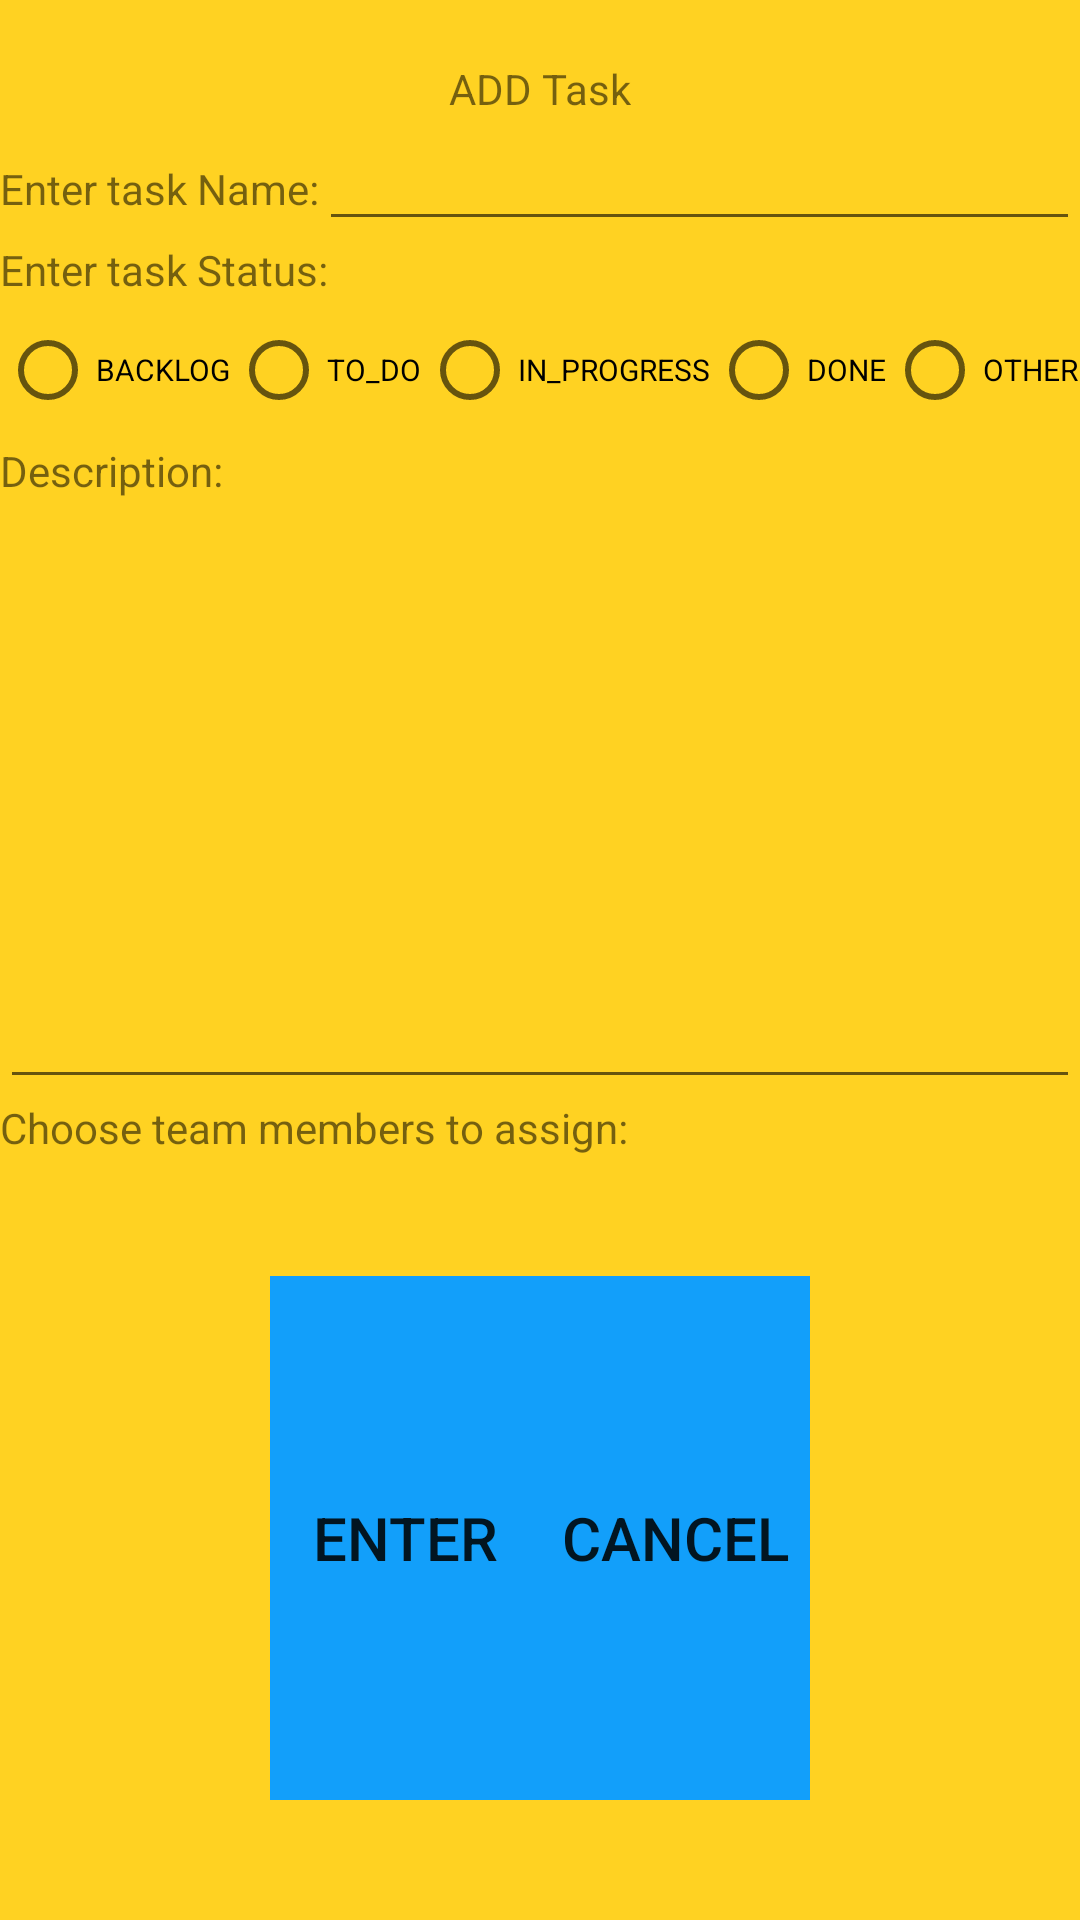

The Android layout XML behind this screen, and the referenced resources:
<!-- AndroidManifest.xml: application theme Theme.HackathonWorld -->
<!-- res/layout/activity_add_task.xml -->
<?xml version="1.0" encoding="utf-8"?>
<RelativeLayout xmlns:android="http://schemas.android.com/apk/res/android"
    android:layout_width="match_parent"
    android:layout_height="match_parent"
    android:background="#FFD222">

    <androidx.appcompat.widget.AppCompatTextView
        android:id="@+id/id_TV_add_task"
        android:layout_width="wrap_content"
        android:layout_height="wrap_content"
        android:layout_centerHorizontal="true"
        android:text="ADD Task"
        android:layout_marginTop="20dp">

    </androidx.appcompat.widget.AppCompatTextView>

    <LinearLayout
        android:layout_width="match_parent"
        android:layout_height="650dp"
        android:layout_below="@id/id_TV_add_task"
        android:orientation="vertical"
        android:layout_centerHorizontal="true">

        <LinearLayout
            android:layout_width="match_parent"
            android:layout_height="wrap_content"
            android:orientation="horizontal">
            <TextView
                android:layout_width="wrap_content"
                android:layout_height="wrap_content"
                android:text="Enter task Name:">

            </TextView>
            <com.google.android.material.textfield.TextInputEditText
                android:id="@+id/id_tf_taskName"
                android:layout_width="match_parent"
                android:layout_height="wrap_content">

            </com.google.android.material.textfield.TextInputEditText>
        </LinearLayout>
        <LinearLayout
            android:layout_width="match_parent"
            android:layout_height="wrap_content"
            android:orientation="horizontal">
            <TextView
                android:layout_width="wrap_content"
                android:layout_height="wrap_content"
                android:text="Enter task Status:">

            </TextView>

        </LinearLayout>
        <RadioGroup
            android:id="@+id/id_radgrp_status"
            android:layout_width="match_parent"
            android:layout_height="wrap_content"
            android:orientation="horizontal">
            <RadioButton
                android:id="@+id/id_radbtn_back_log"
                android:layout_width="wrap_content"
                android:layout_height="wrap_content"
                android:layout_weight="1"
                android:textSize="10sp"
                android:text="BACKLOG">
            </RadioButton>
            <RadioButton
                android:id="@+id/id_radbtn_to_do"
                android:layout_width="wrap_content"
                android:layout_height="wrap_content"
                android:textSize="10sp"
                android:layout_weight="1"
                android:text="TO_DO">
            </RadioButton>
            <RadioButton
                android:id="@+id/id_radbtn_in_progress"
                android:layout_width="wrap_content"
                android:layout_height="wrap_content"
                android:textSize="10sp"
                android:layout_weight="1"
                android:text="IN_PROGRESS">
            </RadioButton>
            <RadioButton
                android:id="@+id/id_radbtn_done"
                android:layout_width="wrap_content"
                android:layout_height="wrap_content"
                android:textSize="10sp"
                android:layout_weight="1"
                android:text="DONE">
            </RadioButton>
            <RadioButton
                android:id="@+id/id_radbtn_other"
                android:layout_width="wrap_content"
                android:layout_height="wrap_content"
                android:textSize="10sp"
                android:layout_weight="1"
                android:text="OTHER">
            </RadioButton>
        </RadioGroup>

        <TextView
            android:layout_width="wrap_content"
            android:layout_height="wrap_content"
            android:text="Description:">

        </TextView>
        <com.google.android.material.textfield.TextInputEditText
            android:id="@+id/id_tf_desc"
            android:layout_width="match_parent"
            android:layout_height="200dp">
        </com.google.android.material.textfield.TextInputEditText>
        <androidx.appcompat.widget.AppCompatTextView
            android:layout_width="wrap_content"
            android:layout_height="wrap_content"
            android:text="Choose team members to assign:">

        </androidx.appcompat.widget.AppCompatTextView>

        <androidx.recyclerview.widget.RecyclerView

            android:id="@+id/add_task_LST_team_avatar"
            android:layout_width="match_parent"
            android:layout_height="wrap_content"
            android:orientation="horizontal"
            android:scrollbars="horizontal">

        </androidx.recyclerview.widget.RecyclerView>

        <LinearLayout
            android:layout_width="match_parent"
            android:layout_height="match_parent"
            android:orientation="horizontal"
            android:layout_marginTop="20dp"
            android:layout_marginHorizontal="90dp"
            android:layout_marginVertical="40dp">

            <androidx.appcompat.widget.AppCompatButton
                android:id="@+id/id_btn_enter"
                android:layout_width="match_parent"
                android:layout_height="match_parent"
                android:background="#129FFA"
                android:layout_weight="1"
                android:text="Enter"
                android:textSize="20sp">

            </androidx.appcompat.widget.AppCompatButton>
            <androidx.appcompat.widget.AppCompatButton
                android:id="@+id/id_btn_cancel"
                android:layout_width="match_parent"
                android:layout_height="match_parent"
                android:background="#129FFA"
                android:layout_weight="1"
                android:text="Cancel"
                android:textSize="20sp">

            </androidx.appcompat.widget.AppCompatButton>

        </LinearLayout>

    </LinearLayout>


</RelativeLayout>
<!-- resources referenced by this layout -->
<resources>
  <style name="Theme.HackathonWorld" parent="Theme.MaterialComponents.DayNight.DarkActionBar">
          
          <item name="colorPrimary">@color/purple_500</item>
          <item name="colorPrimaryVariant">@color/purple_700</item>
          <item name="colorOnPrimary">@color/white</item>
          
          <item name="colorSecondary">@color/teal_200</item>
          <item name="colorSecondaryVariant">@color/teal_700</item>
          <item name="colorOnSecondary">@color/black</item>
          
          <item name="android:statusBarColor">?attr/colorPrimaryVariant</item>
          
      </style>
  <!-- not gathered from this repository: default colours our renderer supplied (Android Studio template values) -->
  <color name="purple_500">#FF6200EE</color>
  <color name="purple_700">#FF3700B3</color>
  <color name="teal_200">#FF03DAC5</color>
  <color name="teal_700">#FF018786</color>
  <color name="black">#FF000000</color>
  <color name="white">#FFFFFFFF</color>
</resources>
